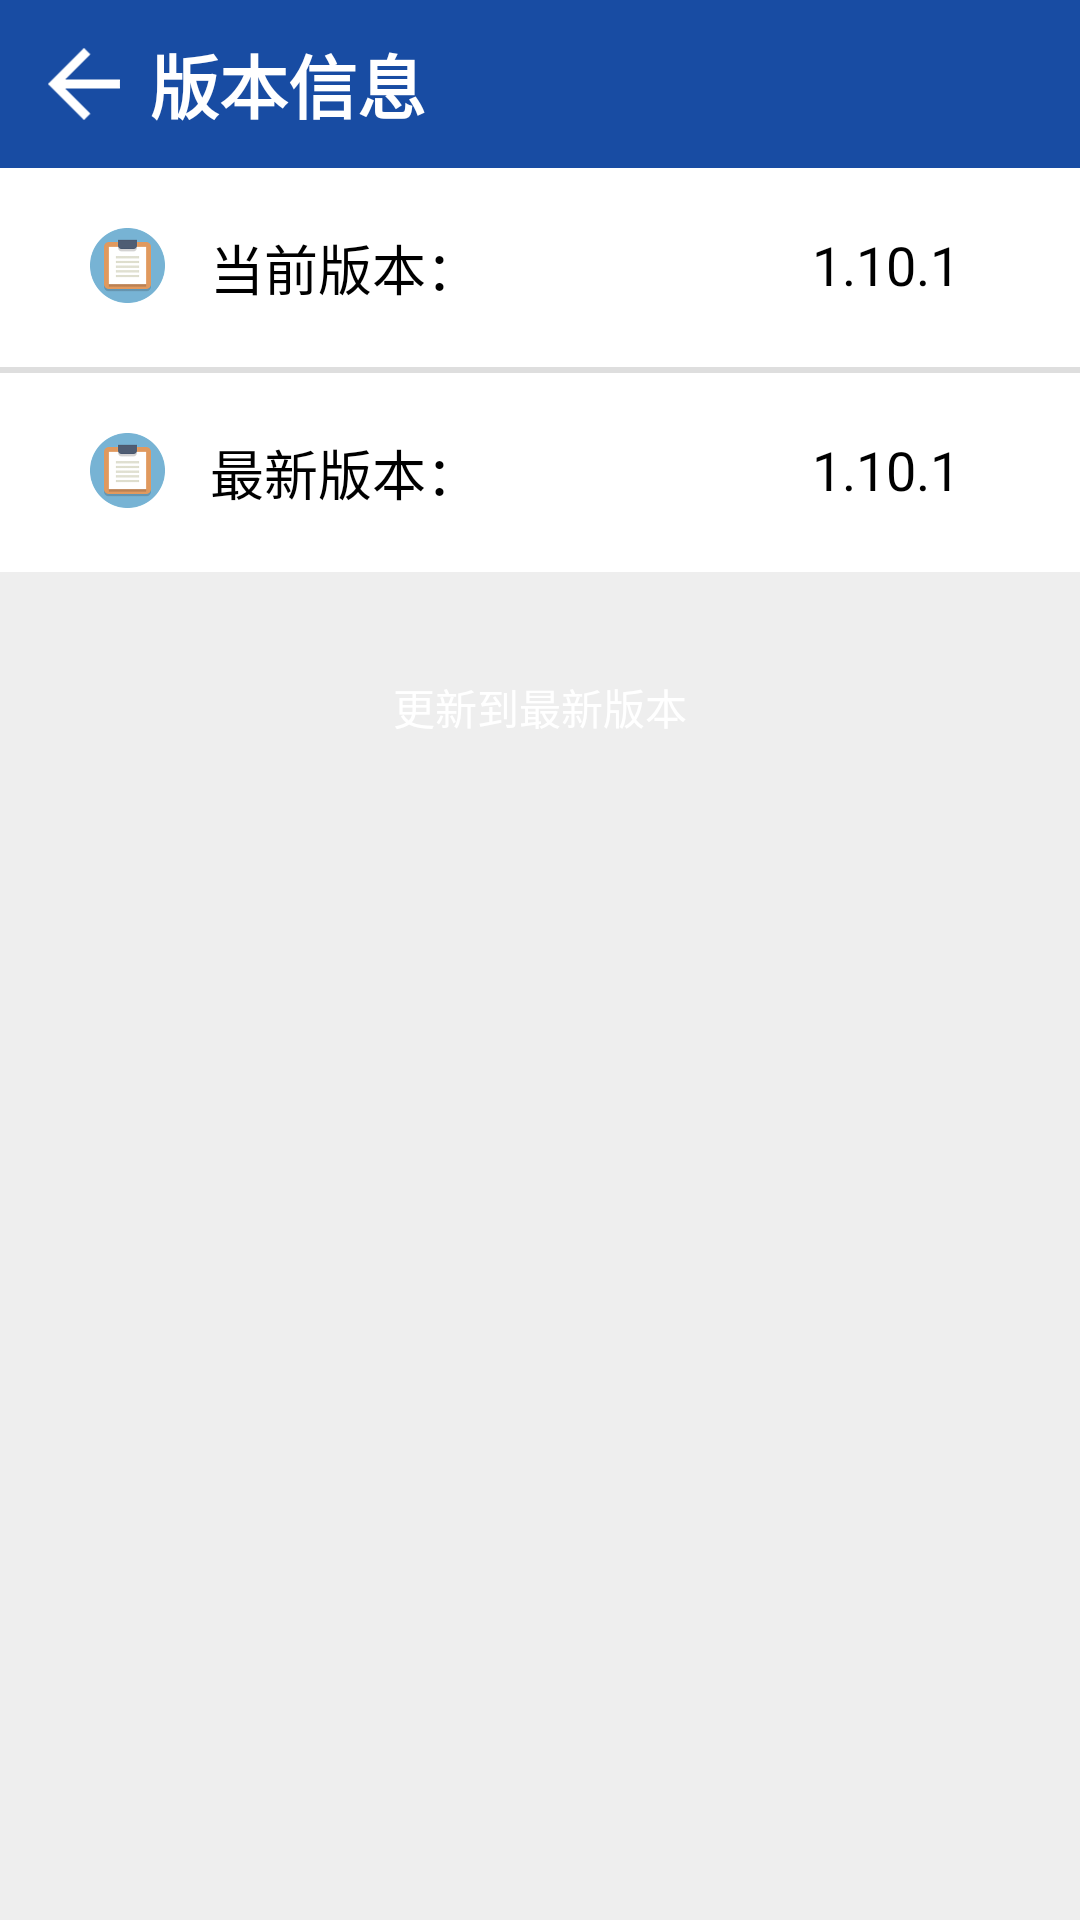

Reconstruct the res/layout file that produces this screen, plus the resources it refers to.
<!-- AndroidManifest.xml: application theme AppTheme -->
<!-- res/layout/set_up_version.xml -->
<?xml version="1.0" encoding="utf-8"?>

<LinearLayout xmlns:android="http://schemas.android.com/apk/res/android"
    android:layout_width="match_parent"
    android:layout_height="match_parent"
    android:orientation="vertical"
    android:background="#EEEEEE"
    android:weightSum="10" >
    
	<LinearLayout
	    android:layout_width="match_parent"
	    android:layout_height="?attr/actionBarSize"
	    android:background="@color/toolbar_color"
	    android:orientation="horizontal"
	    >
	    
	    <ImageButton
	        android:id="@+id/set_up_version_return"
	        android:layout_width="wrap_content"
	        android:layout_height="wrap_content"
	        android:layout_gravity="center_vertical"
			android:background="@mipmap/ic_arrow_back"
			android:layout_marginLeft="16dp"
			android:layout_marginStart="16dp"
	        />
	    
	    <TextView
	        android:layout_width="wrap_content"
	        android:layout_height="wrap_content"
	        android:layout_gravity="center_vertical"
	        android:layout_marginLeft="10dp"
	        android:layout_weight="1"
	        android:text="版本信息"
	        android:textColor="#fff"
	        android:textSize="@dimen/toolbar_textsize"
	        android:textStyle="bold"
	        ></TextView>
	</LinearLayout>
	
	<LinearLayout
	    android:layout_width="match_parent"
        android:layout_height="0dp"
        android:layout_weight="9"
        android:background="#EEEEEE"
        android:orientation="vertical"
        android:weightSum="4"
	    >
	    
	    <LinearLayout
	        android:id="@+id/current_version"
	        android:layout_width="match_parent"
	        android:layout_height="wrap_content"
            android:background="#fff"
            android:orientation="horizontal"
            android:padding="20dp"
	        >
	        
	        <ImageView
	            android:layout_width="25dp"
                android:layout_height="25dp"
                android:layout_marginLeft="10dp"
                android:src="@mipmap/clipboard"
	            ></ImageView>
	        
	         <TextView
                android:layout_width="0dp"
                android:layout_height="wrap_content"
                android:layout_gravity="center_vertical"
                android:layout_marginLeft="15dp"
                android:layout_weight="1"
                android:text="当前版本："
                android:textSize="18sp" 
                android:textColor="#000"/>
	         
	         <TextView
                android:layout_width="wrap_content"
                android:layout_height="wrap_content"
                android:layout_marginRight="20dp"
                android:text="1.10.1"
                android:textSize="18sp" 
                android:textColor="#000"/>
	    </LinearLayout>
	    
	    <View
	        android:layout_width="match_parent"
            android:layout_height="2dp"
            android:background="#1000" 
	        ></View>
	    
	    <LinearLayout
	        android:id="@+id/latest_version"
	        android:layout_width="match_parent"
            android:layout_height="wrap_content"
            android:background="#fff"
            android:orientation="horizontal"
            android:padding="20dp" >
	        
	        <ImageView
                android:layout_width="25dp"
                android:layout_height="25dp"
                android:layout_marginLeft="10dp"
                android:src="@mipmap/clipboard" />
	        
	        <TextView
                android:layout_width="0dp"
                android:layout_height="wrap_content"
                android:layout_gravity="center_vertical"
                android:layout_marginLeft="15dp"
                android:layout_weight="1"
                android:text="最新版本："
                android:textSize="18sp" 
                android:textColor="#000"/>

            <TextView
                android:layout_width="wrap_content"
                android:layout_height="wrap_content"
                android:layout_marginRight="20dp"
                android:text="1.10.1"
                android:textSize="18sp"
                android:textColor="#000" />
	        </LinearLayout>
	        
	    <Button
	        android:id="@+id/update_version"
	        android:layout_width="250dp"
            android:layout_height="50dp"
            android:layout_gravity="center_horizontal"
            android:layout_marginTop="20dp"
            android:background="@drawable/bt_bg2"
            android:text="更新到最新版本"
            android:textColor="#fff"
	        ></Button>
	</LinearLayout>
</LinearLayout>
<!-- resources referenced by this layout -->
<resources>
  <color name="toolbar_color">#184ca3</color>
  <dimen name="toolbar_textsize">23sp</dimen>
  <!-- mipmap clipboard: png bitmap (mipmap-mdpi, 5589 bytes) -->
  <!-- mipmap ic_arrow_back: png bitmap (mipmap-hdpi, 1234 bytes) -->
  <style name="AppTheme" parent="Theme.AppCompat.Light.NoActionBar">
  		
  		<item name="colorPrimary">@color/colorPrimary</item>
  		<item name="colorPrimaryDark">@color/colorPrimaryDark</item>
  		<item name="colorAccent">@color/colorAccent</item>
  	</style>
  <color name="colorPrimary">#3F51B5</color>
  <color name="colorPrimaryDark">#3f4040</color>
  <color name="colorAccent">#050505</color>
</resources>
